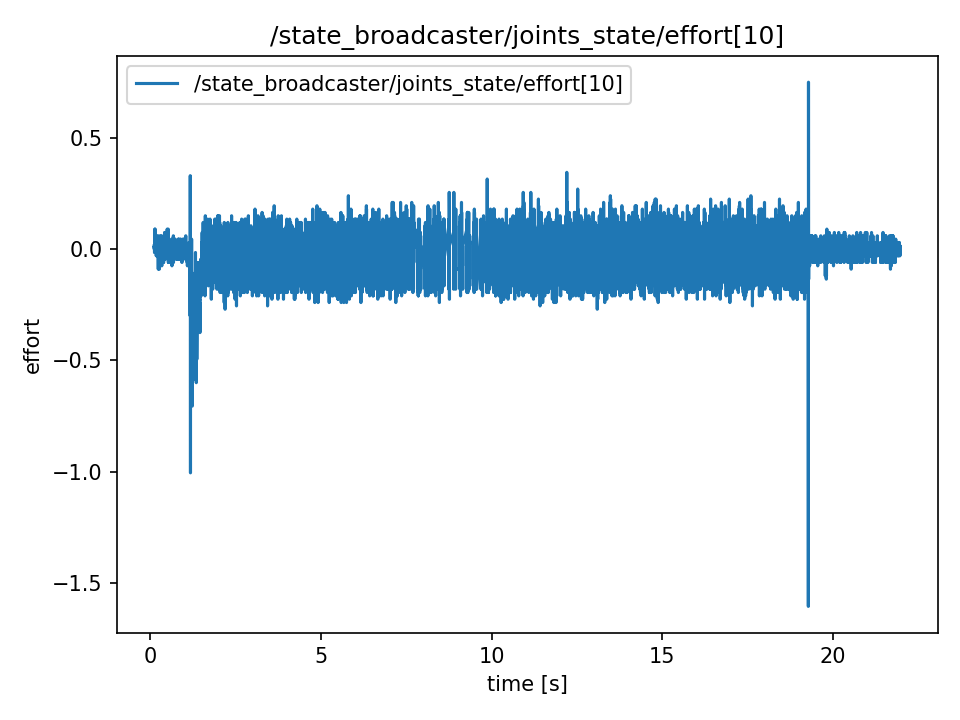

The file beside this chart, header and first rows:
t, value
0.1165, 0.015
0.1165, 0.015
0.1165, 0.015
0.1184, 0.015
0.1204, 0.0
0.1223, 0.015
0.1242, -0.015
0.1271, -0.015
0.1314, 0.015
0.1314, 0.015
0.1332, 0.09
0.1343, 0.09
0.1356, 0.015
0.1382, 0.015
0.1398, -0.015
0.1424, 0.015
0.1442, 0.09
0.1457, 0.09
0.1479, 0.0
0.1497, 0.045
0.1527, 0.015
0.1541, 0.015
0.1556, 0.0
0.1577, -0.015
0.1598, -0.015
0.1633, 0.0
0.164, 0.015
0.1664, 0.015
0.1677, 0.06
0.1698, 0.015
0.1719, 0.015
0.1746, 0.0
0.1759, 0.03
0.1778, -0.03
0.1822, 0.06
0.1827, 0.06
0.1845, 0.06
0.1861, 0.06
0.1885, 0.0
0.1906, 0.0
0.195, 0.0
0.195, 0.0
0.1973, 0.03
0.1982, 0.03
0.2012, 0.0
0.2065, 0.015
0.2072, -0.03
0.2072, -0.03
0.2081, 0.015
0.2102, 0.015
0.212, 0.0
0.2143, 0.0
0.2162, 0.0
0.2193, 0.0
0.2237, 0.015
0.2237, 0.0
0.2249, -0.015
0.2266, -0.015
0.228, 0.0
0.2304, -0.015
... 10,867 more rows
